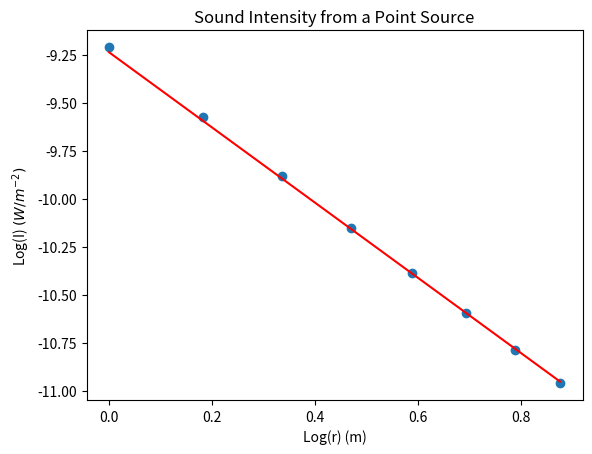

Python code for this plot:
# Data Fit
# Created by Shaheer Ziya

import matplotlib.pyplot as plt
import numpy as np

P = 4 * np.pi * 10e-5

# Radii & Intensity
r = np.array([1, 1.2, 1.4, 1.6, 1.8, 2, 2.2, 2.4])
I = np.array([0.987,0.662,0.525,0.373,0.308,0.262,0.191,0.184]) * 10e-5

def main():
  A = np.vstack((np.log(r), np.ones(len(r)))).T
  B = np.log(I)

  x, resid = np.linalg.lstsq(A, B)[0:2]
  m, k = x

  print(m, k, resid)


  plt.subplots()

  # plt.plot(np.log(r), np.log(I), 'o', label='Data')
  plt.plot(np.log(r), np.log(P / (4 * np.pi * r**2)), 'o', label='Theory')
  
  plt.plot(np.log(r), m*np.log(r) + k, 'r', label='Fit')

  plt.title("Sound Intensity from a Point Source")
  plt.xlabel("Log(r) (m)")
  plt.ylabel("Log(I) $(W/m^{-2})$")

  plt.show()

main()